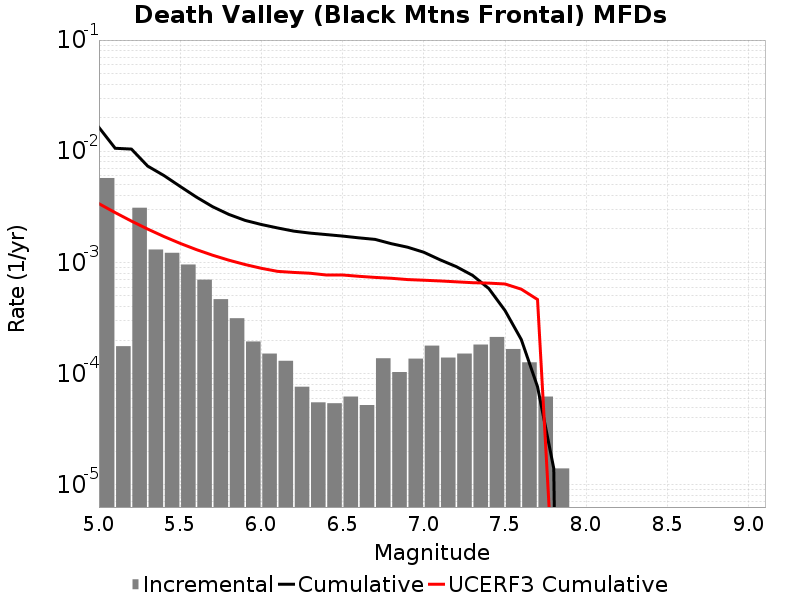

Source data for this figure (header and first rows):
Magnitude, Incremental Rate, Cumulative Rate, UCERF3 Cumulative Rate
5.05, 0.005743, 0.01638, 0.003376
5.15, 1.7652944E-4, 0.01064, 0.002807
5.25, 0.003103, 0.01046, 0.002355
5.35, 0.001307, 0.007356, 0.001996
5.45, 0.001221, 0.006049, 0.001711
5.55, 9.5787283E-4, 0.004828, 0.001484
5.65, 7.0009974E-4, 0.003871, 0.001304
5.75, 4.6740184E-4, 0.003171, 0.001161
5.85, 3.1494457E-4, 0.002703, 0.001048
5.95, 1.945836E-4, 0.002388, 9.573356E-4
6.05, 1.5145424E-4, 0.002194, 8.8568806E-4
6.15, 1.3039107E-4, 0.002042, 8.3111424E-4
6.25, 7.622862E-5, 0.001912, 8.130316E-4
6.35, 5.5165452E-5, 0.001836, 7.996515E-4
6.45, 5.4162443E-5, 0.00178, 7.709408E-4
6.55, 6.218651E-5, 0.001726, 7.709408E-4
6.65, 5.215643E-5, 0.001664, 7.505249E-4
6.75, 1.3741212E-4, 0.001612, 7.334643E-4
6.85, 1.03309845E-4, 0.001474, 7.204616E-4
6.95, 1.3640911E-4, 0.001371, 7.0143107E-4
7.05, 1.7853547E-4, 0.001235, 6.9191994E-4
7.15, 1.3941815E-4, 0.001056, 6.8172516E-4
7.25, 1.5145424E-4, 9.1674953E-4, 6.693652E-4
7.35, 1.8254749E-4, 7.652953E-4, 6.575006E-4
7.45, 2.1364076E-4, 5.827478E-4, 6.515964E-4
7.55, 1.6649936E-4, 3.6910703E-4, 6.4007204E-4
7.65, 1.2637903E-4, 2.0260765E-4, 5.748534E-4
7.75, 6.218651E-5, 7.622862E-5, 4.6411666E-4
7.85, 1.4042115E-5, 1.4042115E-5, 1.1175662E-6
7.95, 0.0, 0.0, 3.6808274E-9
8.05, 0.0, 0.0, 0.0
8.15, 0.0, 0.0, 0.0
8.25, 0.0, 0.0, 0.0
8.35, 0.0, 0.0, 0.0
8.45, 0.0, 0.0, 0.0
8.55, 0.0, 0.0, 0.0
8.65, 0.0, 0.0, 0.0
8.75, 0.0, 0.0, 0.0
8.85, 0.0, 0.0, 0.0
8.95, 0.0, 0.0, 0.0
9.05, 0.0, 0.0, 0.0
